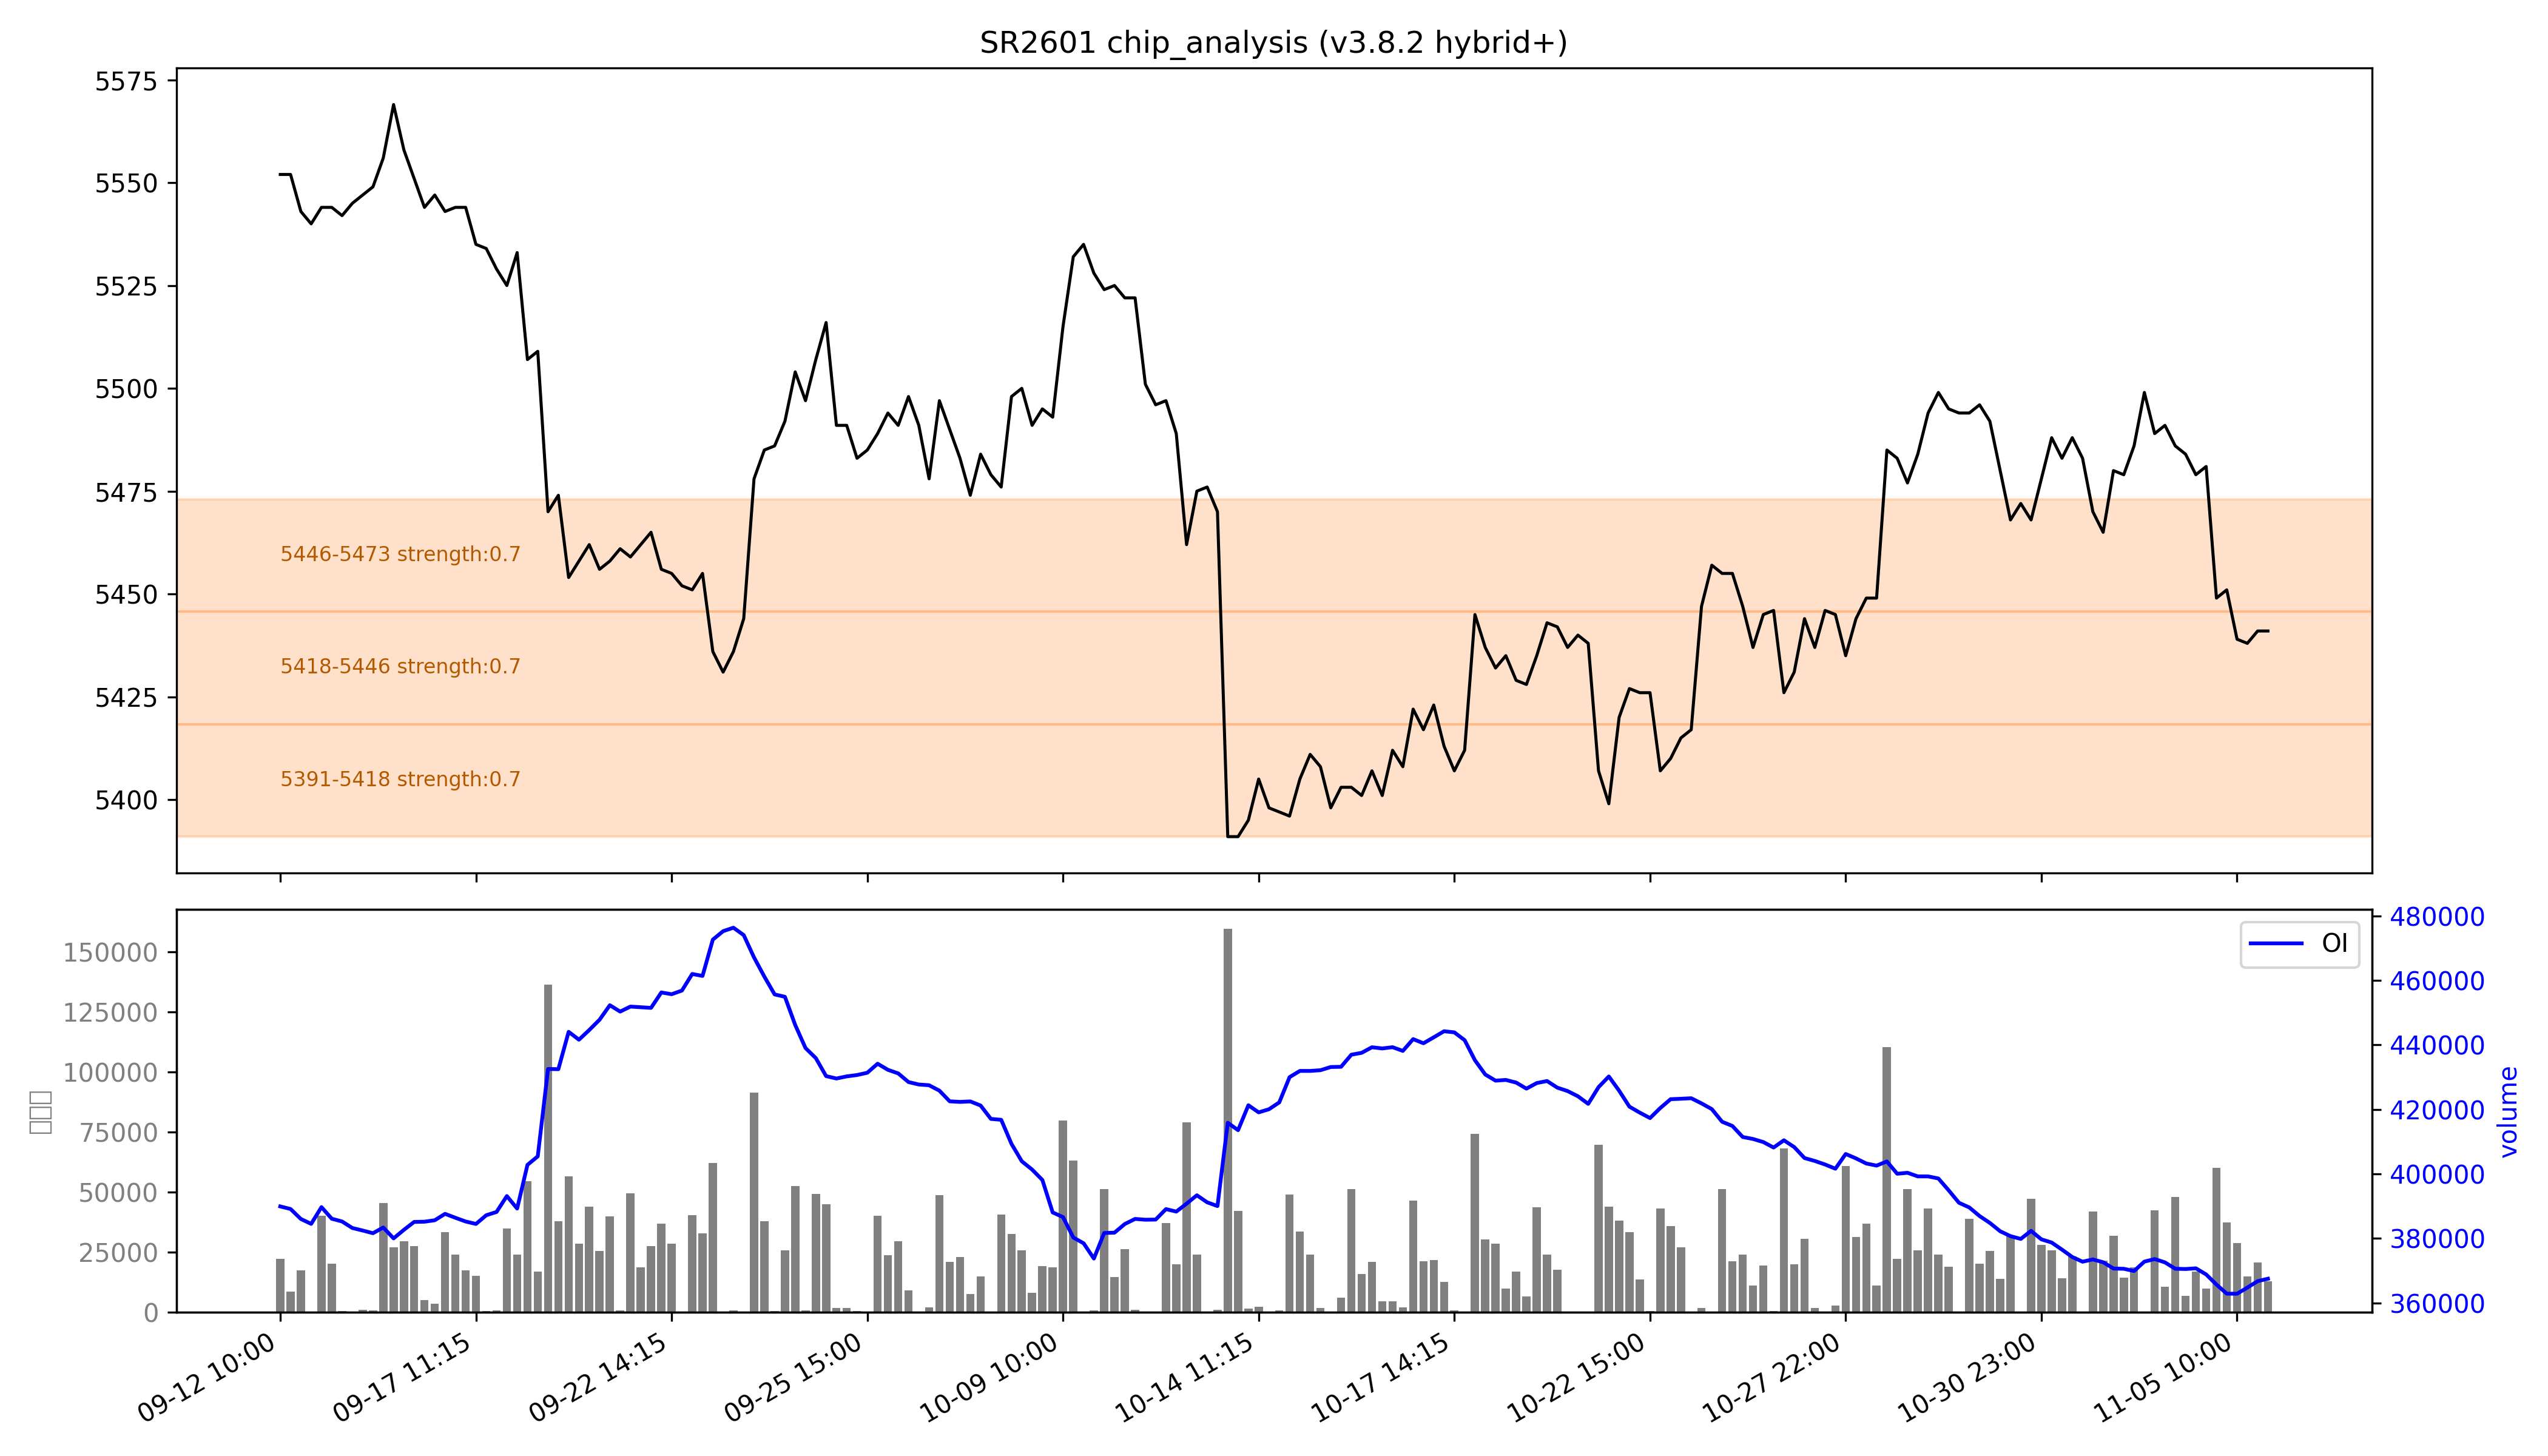

Source data for this figure (header and first rows):
low, high, recent_strength, all_strength, avg_strength, persistent, zone_type
5391, 5418, 0.5, 1.0, 强：0.7, False, 短期区
5418, 5446, 强：1.0, 0.4, 0.7, False, 短期区
5446, 5473, 0.3, 强：1.0, 0.7, False, 短期区
